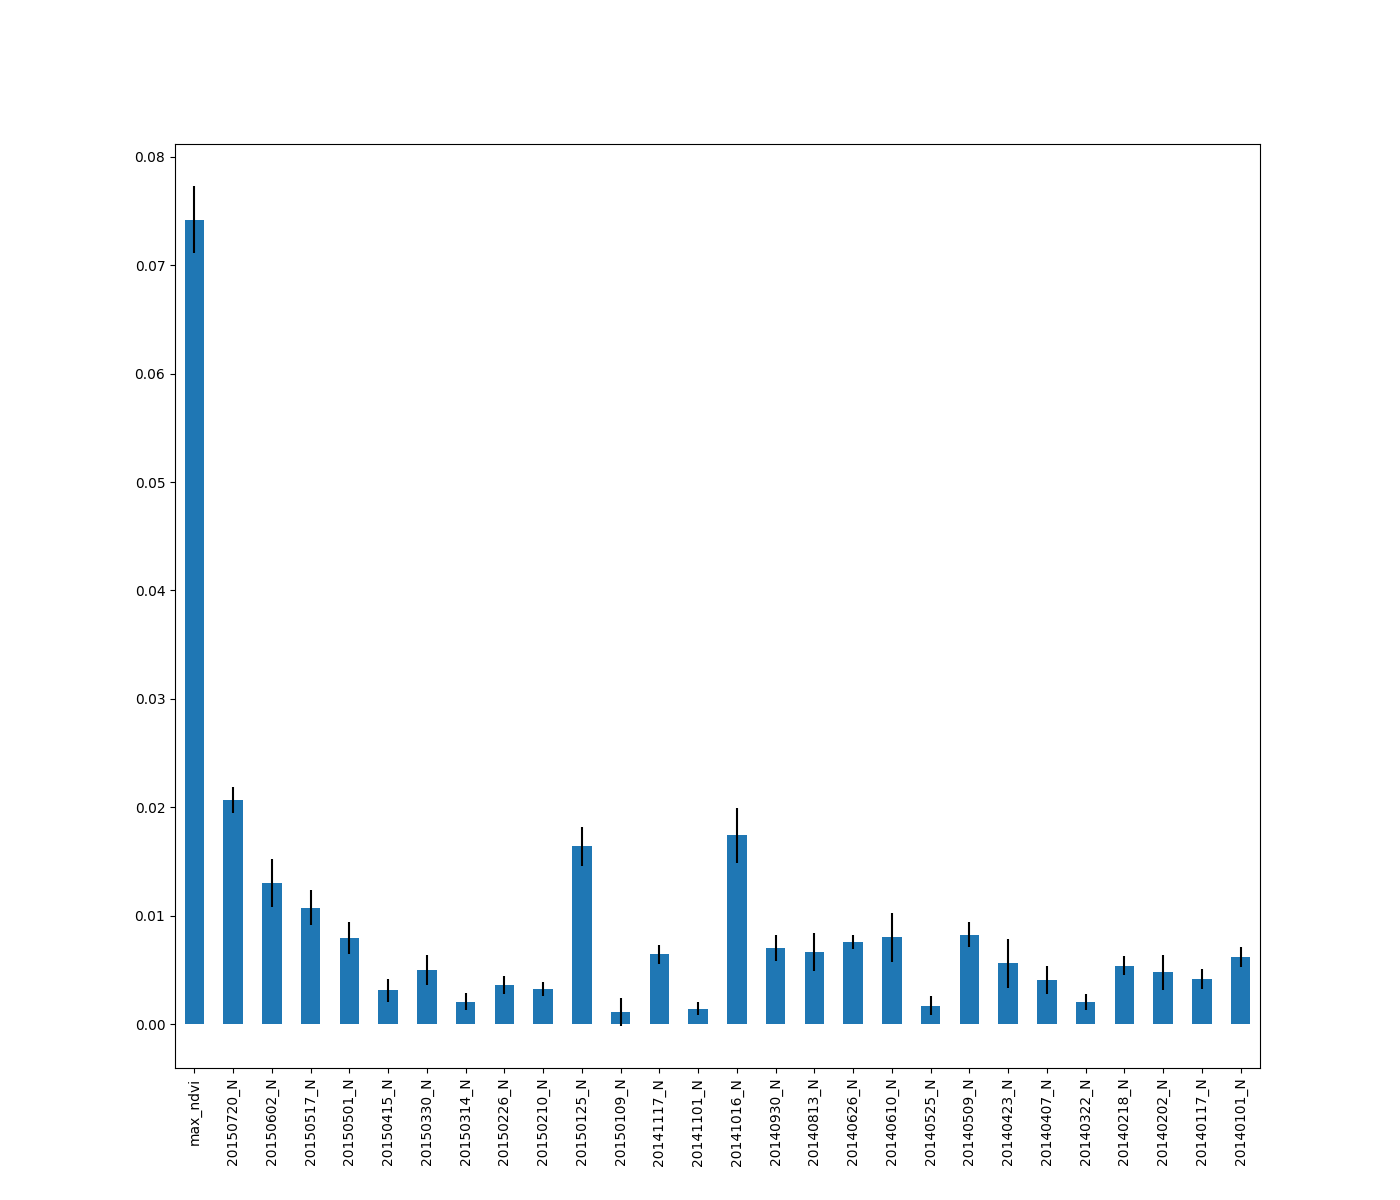

The file beside this chart, header and first rows:
, 0
max_ndvi, 0.07421
20150720_N, 0.02067
20141016_N, 0.0174
20150125_N, 0.01641
20150602_N, 0.01304
